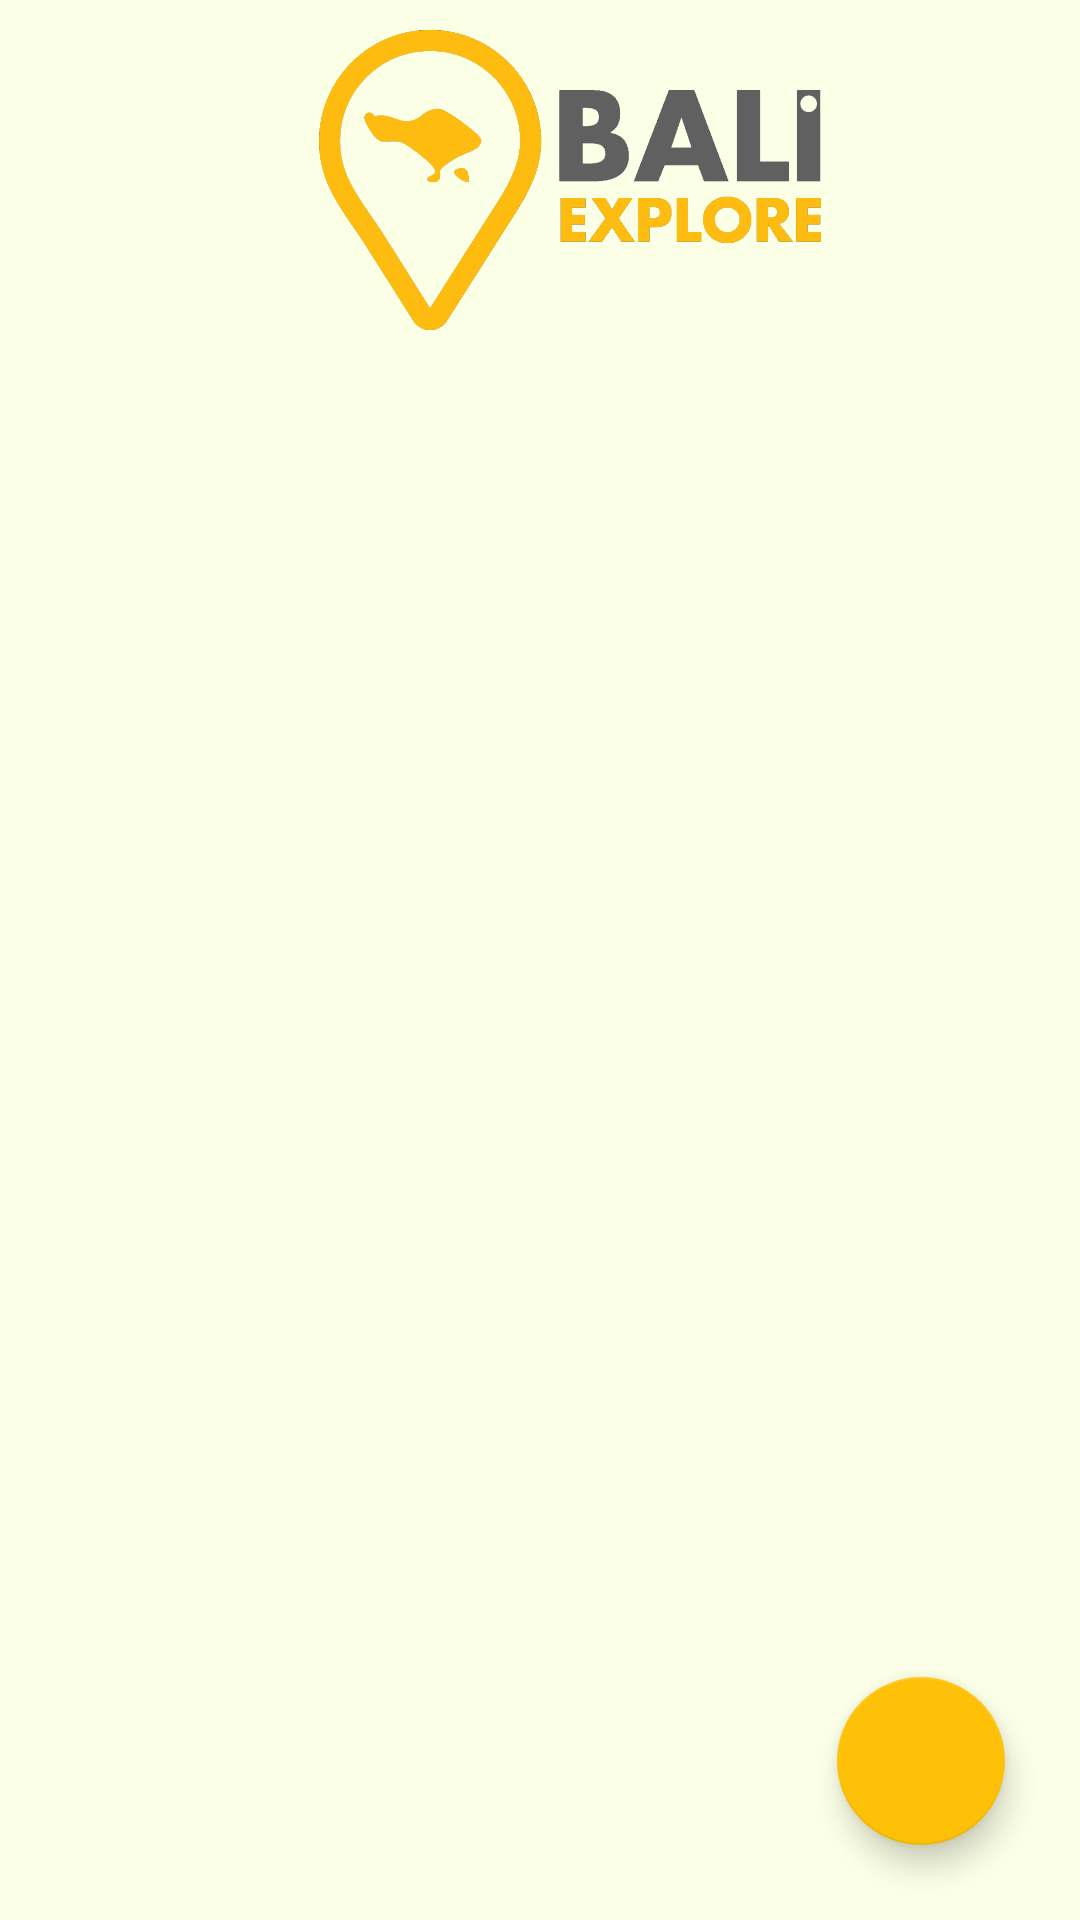

Layout XML and referenced resources for this Android screen:
<!-- AndroidManifest.xml: application theme Theme.BaliExplore -->
<!-- res/layout/activity_main.xml -->
<?xml version="1.0" encoding="utf-8"?>
<androidx.constraintlayout.widget.ConstraintLayout xmlns:android="http://schemas.android.com/apk/res/android"
    xmlns:app="http://schemas.android.com/apk/res-auto"
    xmlns:tools="http://schemas.android.com/tools"
    android:layout_width="match_parent"
    android:layout_height="match_parent"
    android:background="@color/main"
    tools:context=".MainActivity">

    <LinearLayout
        android:id="@+id/banner"
        android:layout_width="match_parent"
        android:layout_height="wrap_content"
        android:layout_marginTop="10dp"
        android:orientation="vertical"
        app:layout_constraintTop_toTopOf="parent"
        tools:layout_editor_absoluteX="89dp">

        <ImageView
            android:id="@+id/imageView"
            android:layout_width="380dp"
            android:layout_height="100dp"
            app:layout_constraintBottom_toBottomOf="parent"
            app:layout_constraintEnd_toEndOf="parent"
            app:layout_constraintStart_toStartOf="parent"
            app:layout_constraintTop_toBottomOf="@+id/cardView"
            app:srcCompat="@drawable/logo" />
    </LinearLayout>

    <androidx.recyclerview.widget.RecyclerView
        android:id="@+id/recyclerview"
        android:layout_width="match_parent"
        android:layout_height="0dp"
        android:layout_margin="10dp"
        app:layout_constraintBottom_toBottomOf="parent"
        app:layout_constraintLeft_toLeftOf="parent"
        app:layout_constraintRight_toRightOf="parent"
        app:layout_constraintTop_toBottomOf="@id/banner"
        tools:listitem="@layout/row_item" />

    <com.google.android.material.floatingactionbutton.FloatingActionButton
        android:id="@+id/fab"
        android:layout_width="wrap_content"
        android:layout_height="wrap_content"
        android:layout_margin="25dp"
        android:src="@drawable/baseline_add_24"
        app:backgroundTint="#FFC107"
        app:layout_constraintBottom_toBottomOf="parent"
        app:layout_constraintRight_toRightOf="parent" />


</androidx.constraintlayout.widget.ConstraintLayout>
<!-- res/layout/row_item.xml (included above) -->
<androidx.cardview.widget.CardView xmlns:android="http://schemas.android.com/apk/res/android"
    xmlns:app="http://schemas.android.com/apk/res-auto"
    android:id="@+id/row_item"
    android:layout_width="match_parent"
    android:layout_height="wrap_content"
    android:layout_margin="10dp"
    android:orientation="vertical"
    app:cardCornerRadius="5dp"
    app:cardElevation="5dp">

    <RelativeLayout
        android:layout_width="match_parent"
        android:layout_height="wrap_content"
        android:layout_margin="10dp">

        <TextView
            android:id="@+id/txtNamaLengkapList"
            android:layout_width="wrap_content"
            android:layout_height="wrap_content"
            android:fontFamily="@font/rubik_medium"
            android:textColor="?attr/actionMenuTextColor"
            android:text="Nama"
            android:textSize="20sp"
            android:textStyle="bold" />

        <TextView
            android:id="@+id/txtFasilitasList"
            android:layout_width="match_parent"
            android:layout_height="wrap_content"
            android:layout_below="@id/txtNamaLengkapList"
            android:fontFamily="@font/rubik"
            android:text="Fasilitas yang tersedia"
            android:textSize="14sp" />

        <TextView
            android:id="@+id/txtTipewisataList"
            android:layout_width="wrap_content"
            android:layout_height="wrap_content"
            android:layout_alignParentTop="true"
            android:layout_alignParentEnd="true"
            android:fontFamily="@font/rubik"
            android:text="Tipe Wisata"
            android:textSize="12sp"/>

    </RelativeLayout>

</androidx.cardview.widget.CardView>
<!-- resources referenced by this layout -->
<resources>
  <color name="main">#FBFFE6</color>
  <!-- drawable logo: png bitmap (drawable-v24, 62583 bytes) -->
  <style name="Theme.BaliExplore" parent="Theme.MaterialComponents.DayNight.DarkActionBar">
          
          <item name="colorPrimary">@color/purple_500</item>
          <item name="colorPrimaryVariant">@color/purple_700</item>
          <item name="colorOnPrimary">@color/white</item>
          
          <item name="colorSecondary">@color/teal_200</item>
          <item name="colorSecondaryVariant">@color/teal_700</item>
          <item name="colorOnSecondary">@color/black</item>
          
          <item name="android:statusBarColor" tools:targetApi="l">?attr/colorPrimaryVariant</item>
          
      </style>
  <color name="purple_500">#FFC107</color>
  <color name="purple_700">#FFC107</color>
  <color name="white">#FFFFFFFF</color>
  <color name="teal_200">#FF03DAC5</color>
  <color name="teal_700">#FF018786</color>
  <color name="black">#FF000000</color>
</resources>
